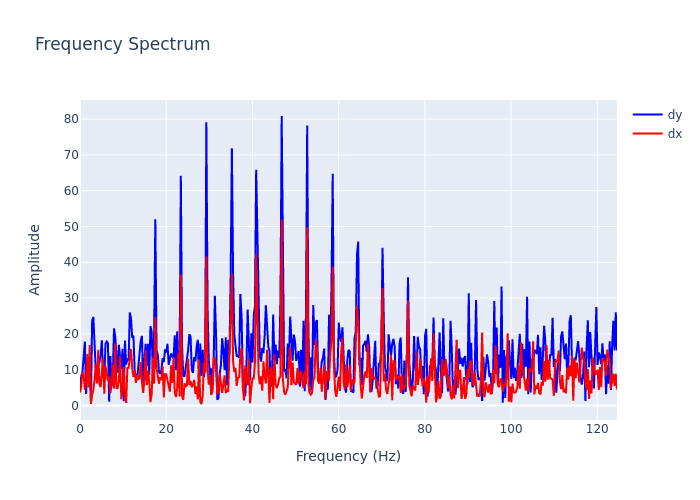

Source data for this figure (header and first rows):
, frequency, dx, dy
0, 0.0, 3.605, 3.827
1, 0.2818, 5.367, 8.145
2, 0.5637, 9.24, 9.18
3, 0.8455, 8.459, 14.28
4, 1.127, 4.414, 17.87
5, 1.409, 6.607, 3.233
6, 1.691, 14.37, 10.21
7, 1.973, 4.992, 7.617
8, 2.255, 16.85, 11.53
9, 2.537, 0.3966, 1.62
10, 2.818, 2.982, 23.68
11, 3.1, 4.365, 24.71
12, 3.382, 7.083, 14.48
13, 3.664, 11.55, 9.617
14, 3.946, 6.169, 7.58
15, 4.228, 15.53, 11.52
16, 4.51, 5.863, 12
17, 4.791, 5.147, 14.34
18, 5.073, 9.176, 18.18
19, 5.355, 13.24, 8.104
20, 5.637, 3.252, 7.541
21, 5.919, 11.05, 17.21
22, 6.201, 8.694, 17.85
23, 6.483, 6.961, 17.37
24, 6.764, 8.086, 0.9965
25, 7.046, 3.448, 13.78
26, 7.328, 5.576, 5.481
27, 7.61, 11.45, 8.298
28, 7.892, 4.753, 21.53
29, 8.174, 17.2, 19.2
30, 8.455, 4.882, 13.93
31, 8.737, 4.846, 9.15
32, 9.019, 7.041, 16.92
33, 9.301, 13.75, 14.33
34, 9.583, 1.757, 10.17
35, 9.865, 4.781, 15.83
36, 10.15, 10.81, 1.165
37, 10.43, 2.656, 18.11
38, 10.71, 0.6944, 11.41
39, 10.99, 10.47, 13.1
40, 11.27, 10.52, 12.56
41, 11.56, 12.71, 25.97
42, 11.84, 15.77, 24.25
43, 12.12, 10.25, 18.85
44, 12.4, 7.982, 19.52
45, 12.68, 9.735, 9.739
46, 12.97, 6.328, 7.895
47, 13.25, 8.487, 7.264
48, 13.53, 7.355, 10.46
49, 13.81, 7.623, 15.32
50, 14.09, 12.1, 18.02
51, 14.37, 6.53, 19.44
52, 14.66, 3.485, 6.292
53, 14.94, 6.87, 12.26
54, 15.22, 15.43, 17.25
55, 15.5, 5.669, 11.04
56, 15.78, 9.736, 17.19
57, 16.07, 6.602, 8.503
58, 16.35, 0.9286, 22.14
59, 16.63, 3.064, 20.58
... 383 more rows
